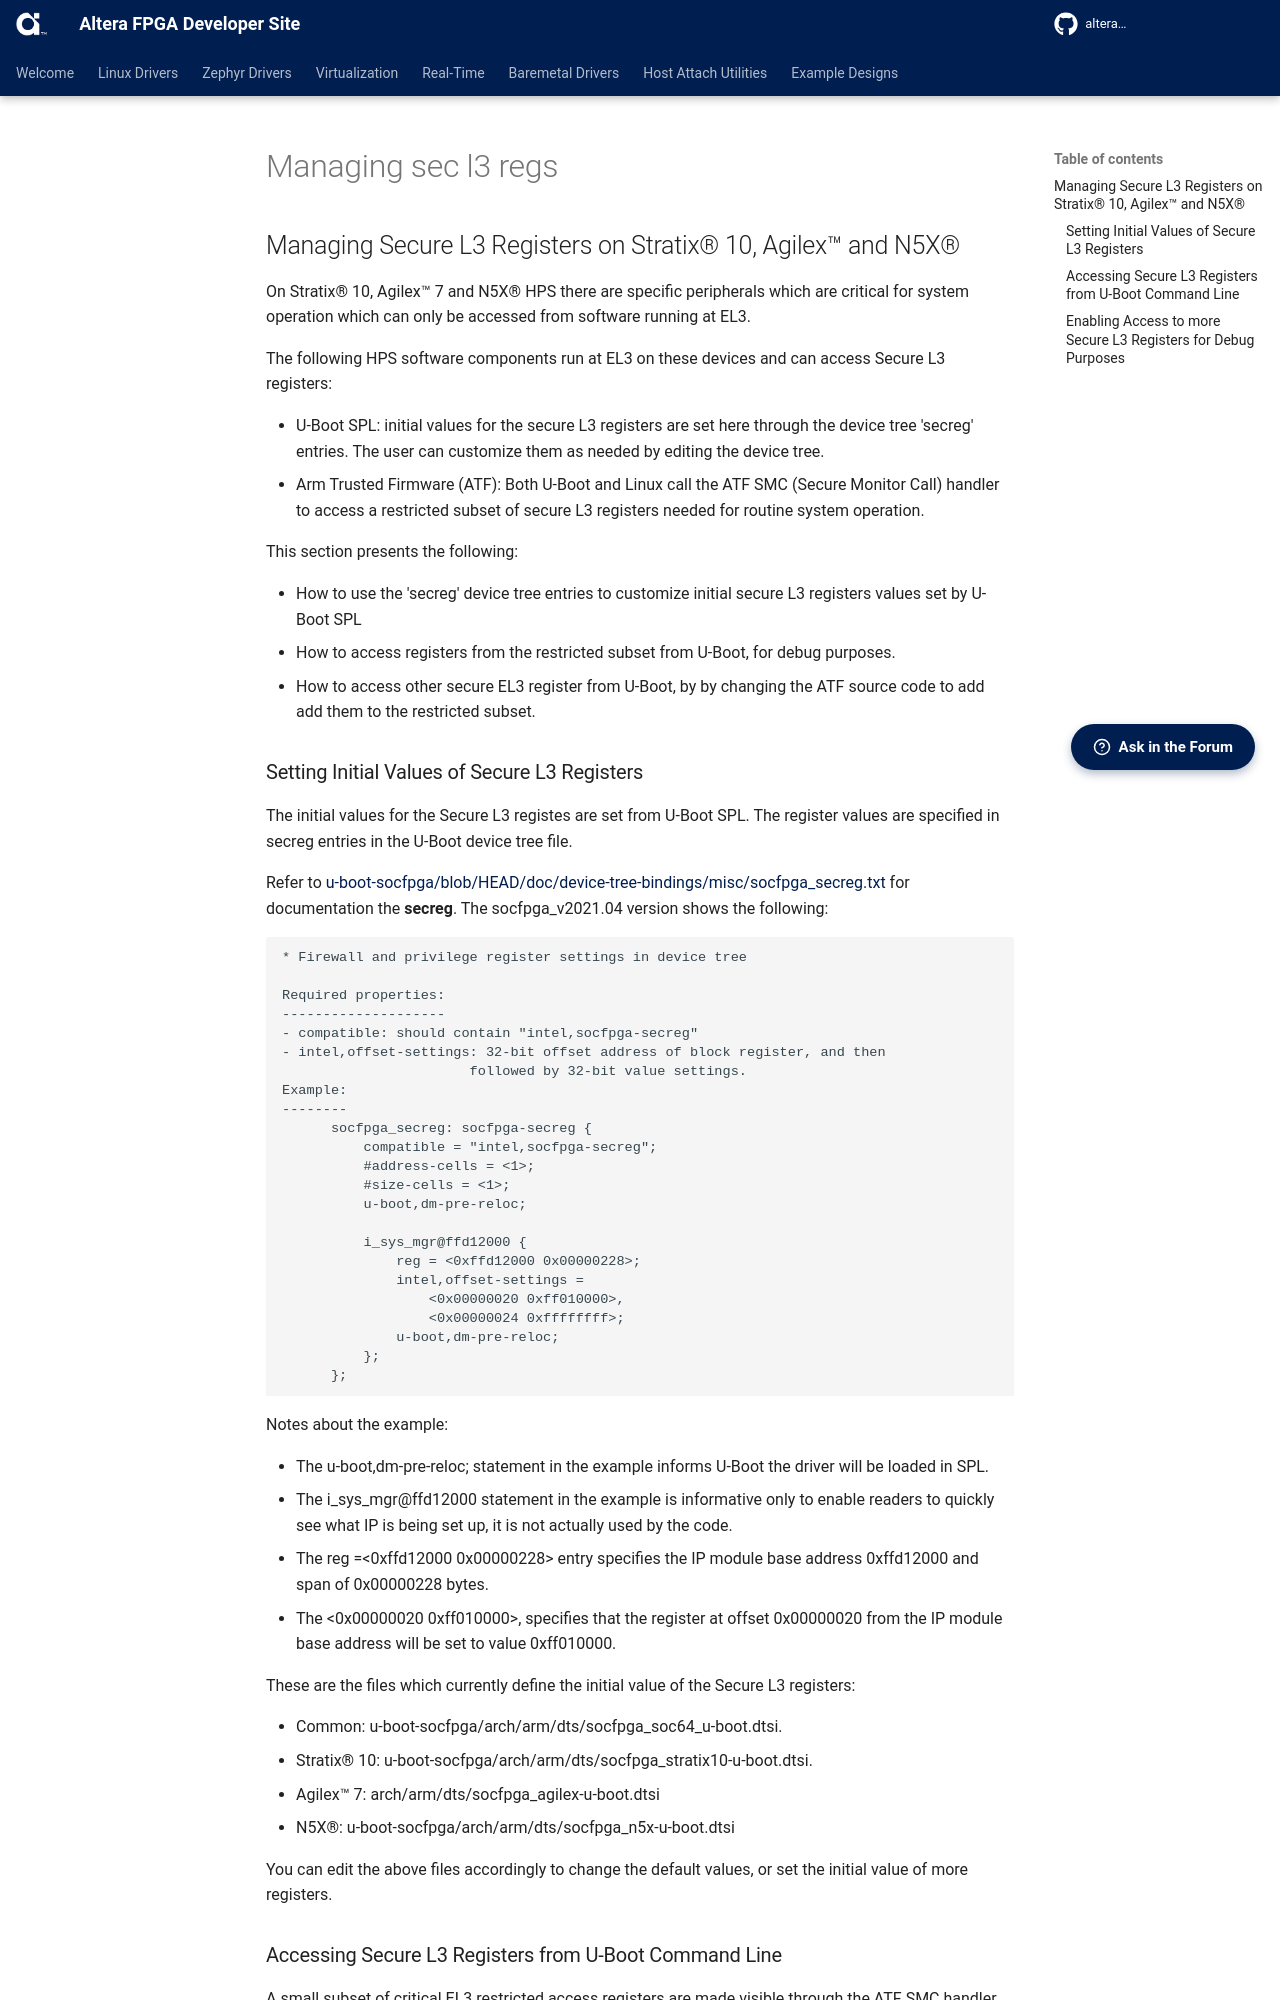

repository: altera-fpga/altera-fpga.github.io · page: rel-26.1/embedded-designs/doc_modules/bootloaders/managing-sec-l3-regs/index.html · generator: mkdocs

## Managing Secure L3 Registers on Stratix® 10, Agilex™ and N5X®

On Stratix® 10, Agilex™ 7 and N5X® HPS there are specific peripherals which are critical for system operation which can only be accessed from software running at EL3.

The following HPS software components run at EL3 on these devices and can access Secure L3 registers:

* U-Boot SPL: initial values for the secure L3 registers are set here through the device tree 'secreg' entries. The user can customize them as needed by editing the device tree.
* Arm Trusted Firmware (ATF): Both U-Boot and Linux call the ATF SMC (Secure Monitor Call) handler to access a restricted subset of secure L3 registers needed for routine system operation.

This section presents the following:

* How to use the 'secreg' device tree entries to customize initial secure L3 registers values set by U-Boot SPL
* How to access registers from the restricted subset from U-Boot, for debug purposes.
* How to access other secure EL3 register from U-Boot, by by changing the ATF source code to add add them to the restricted subset.

### Setting Initial Values of Secure L3 Registers

The initial values for the Secure L3 registes are set from U-Boot SPL. The register values are specified in secreg entries in the U-Boot device tree file.

Refer to [u-boot-socfpga/blob/HEAD/doc/device-tree-bindings/misc/socfpga_secreg.txt](https://github.com/altera-opensource/u-boot-socfpga/blob/HEAD/doc/device-tree-bindings/misc/socfpga_secreg.txt) for documentation the **secreg**. The  socfpga_v2021.04 version shows the following:
  ```
  * Firewall and privilege register settings in device tree

  Required properties:
  --------------------
  - compatible: should contain "intel,socfpga-secreg"
  - intel,offset-settings: 32-bit offset address of block register, and then
						 followed by 32-bit value settings.
  Example:
  --------
		socfpga_secreg: socfpga-secreg {
			compatible = "intel,socfpga-secreg";
			#address-cells = <1>;
			#size-cells = <1>;
			u-boot,dm-pre-reloc;

			i_sys_mgr@ffd12000 {
				reg = <0xffd12000 0x00000228>;
				intel,offset-settings =
					<0x00000020 0xff010000>,
					<0x00000024 0xffffffff>;
				u-boot,dm-pre-reloc;
			};
		};
  ```
Notes about the example:

* The u-boot,dm-pre-reloc; statement in the example informs U-Boot the driver will be loaded in SPL.
* The i_sys_mgr@ffd12000 statement in the example is informative only to enable readers to quickly see what IP is being set up, it is not actually used by the code.
* The reg =<0xffd12000 0x00000228> entry specifies the IP module base address 0xffd12000 and span of 0x00000228 bytes.
* The <0x00000020 0xff010000>, specifies that the register at offset 0x00000020 from the IP module base address will be set to value 0xff010000.

These are the files which currently define the initial value of the Secure L3 registers:

* Common: u-boot-socfpga/arch/arm/dts/socfpga_soc64_u-boot.dtsi.
* Stratix® 10: u-boot-socfpga/arch/arm/dts/socfpga_stratix10-u-boot.dtsi.
* Agilex™ 7: arch/arm/dts/socfpga_agilex-u-boot.dtsi
* N5X®: u-boot-socfpga/arch/arm/dts/socfpga_n5x-u-boot.dtsi

You can edit the above files accordingly to change the default values, or set the initial value of more registers.
